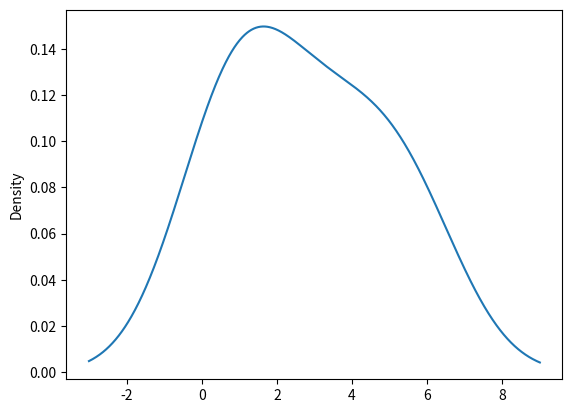

This chart was generated by the following Python code:
from math import factorial
import random
import pandas as pd
import matplotlib.pyplot as plt
import matplotlib



if __name__ == '__main__':
    dictionary = [0,1,1,2,3,4,5,6]
    s = pd.Series(dictionary)
    s.plot.kde()


    f = 0.5
    print(1)
